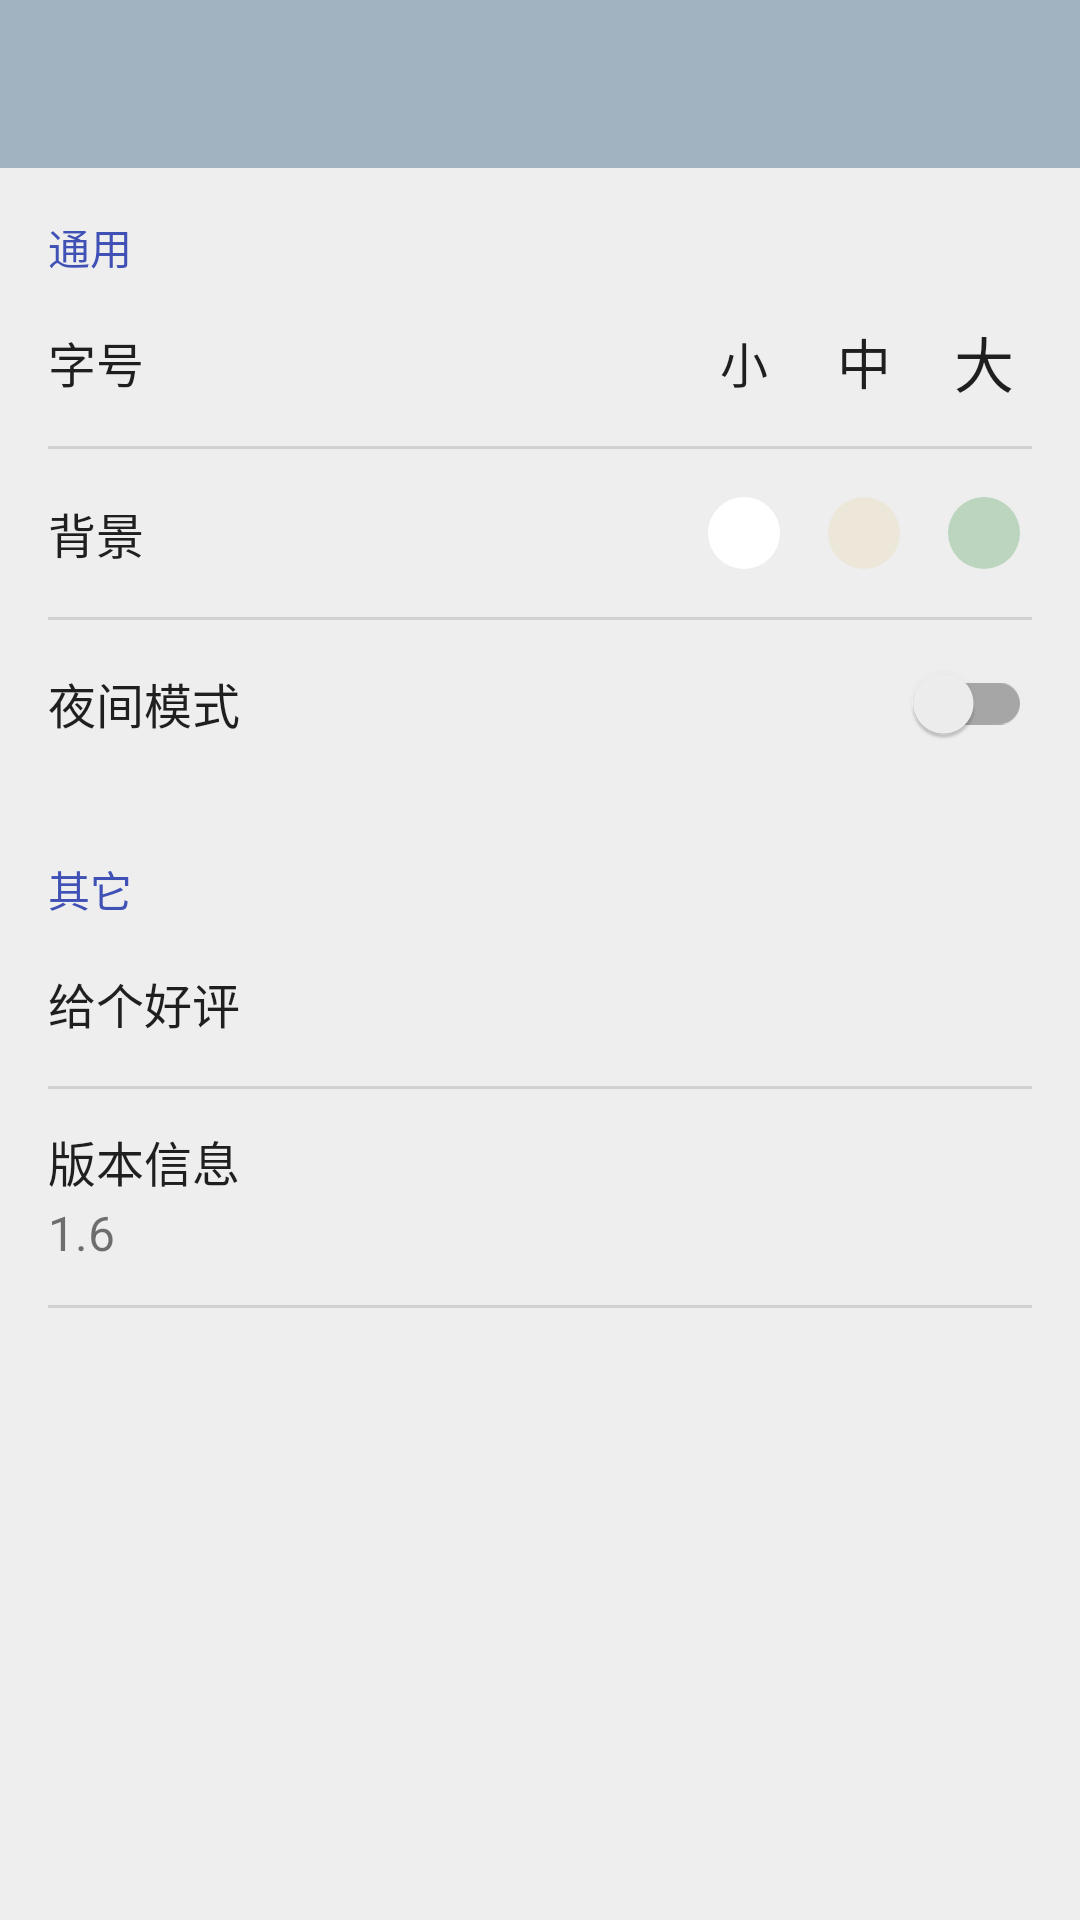

The Android layout XML behind this screen, and the referenced resources:
<!-- AndroidManifest.xml: application theme AppTheme -->
<!-- res/layout/activity_settings.xml -->
<?xml version="1.0" encoding="utf-8"?>
<LinearLayout xmlns:android="http://schemas.android.com/apk/res/android"
    xmlns:app="http://schemas.android.com/apk/res-auto"
    xmlns:tools="http://schemas.android.com/tools"
    android:layout_width="match_parent"
    android:layout_height="match_parent"
    android:background="#eeeeee"
    android:orientation="vertical"
    tools:context="com.example.android.readeveryday.SettingsActivity">

    <android.support.v7.widget.Toolbar
        android:id="@+id/toolbar"
        android:layout_width="match_parent"
        android:layout_height="?attr/actionBarSize"
        android:background="@color/colorPrimary"
        app:elevation="8dp"
        app:popupTheme="@style/ThemeOverlay.AppCompat.Light"
        app:theme="@style/ThemeOverlay.AppCompat.Dark.ActionBar" />

    <TextView
        android:layout_width="wrap_content"
        android:layout_height="wrap_content"
        android:paddingLeft="16dp"
        android:paddingTop="16dp"
        android:text="通用"
        android:textColor="#3f51b5"
        android:textSize="14sp" />

    <LinearLayout
        android:layout_width="match_parent"
        android:layout_height="wrap_content"
        android:orientation="horizontal"
        android:paddingBottom="12dp"
        android:paddingLeft="16dp"
        android:paddingRight="16dp"
        android:paddingTop="12dp">

        <TextView
            android:layout_width="0dp"
            android:layout_height="wrap_content"
            android:layout_gravity="center_vertical"
            android:layout_weight="1"
            android:text="字号"
            android:textColor="#DE000000"
            android:textSize="16sp" />

        <Button
            android:id="@+id/textsize_small"
            android:layout_width="32dp"
            android:layout_height="32dp"
            android:layout_gravity="center_vertical"
            android:layout_marginRight="8dp"
            android:background="@drawable/selector_textsize"
            android:focusable="true"
            android:gravity="center"
            android:text="小"
            android:textColor="#de000000"
            android:textSize="16sp" />

        <Button
            android:id="@+id/textsize_medium"
            android:layout_width="32dp"
            android:layout_height="32dp"
            android:layout_gravity="center_vertical"
            android:layout_marginRight="8dp"
            android:background="@drawable/selector_textsize"
            android:focusable="true"
            android:text="中"
            android:textColor="#de000000"
            android:textSize="18sp" />

        <Button
            android:id="@+id/textsize_large"
            android:layout_width="32dp"
            android:layout_height="32dp"
            android:layout_gravity="center_vertical"
            android:background="@drawable/selector_textsize"
            android:focusable="true"
            android:text="大"
            android:textColor="#de000000"
            android:textSize="20sp" />


    </LinearLayout>

    <View
        android:layout_width="match_parent"
        android:layout_height="1dp"
        android:layout_marginLeft="16dp"
        android:layout_marginRight="16dp"
        android:background="#1F000000" />

    <LinearLayout
        android:layout_width="match_parent"
        android:layout_height="wrap_content"
        android:orientation="horizontal"
        android:paddingBottom="12dp"
        android:paddingLeft="16dp"
        android:paddingRight="16dp"
        android:paddingTop="12dp">

        <TextView
            android:layout_width="0dp"
            android:layout_height="wrap_content"
            android:layout_gravity="center_vertical"
            android:layout_weight="1"
            android:text="背景"
            android:textColor="#DE000000"
            android:textSize="16sp" />

        <ImageButton
            android:id="@+id/background_white"
            android:layout_width="32dp"
            android:layout_height="32dp"
            android:layout_gravity="center_vertical"
            android:layout_marginRight="8dp"
            android:background="#00FFFFFF"
            android:src="@drawable/selector_background_white" />

        <ImageButton
            android:id="@+id/background_yellow"
            android:layout_width="32dp"
            android:layout_height="32dp"
            android:layout_gravity="center_vertical"
            android:layout_marginRight="8dp"
            android:background="#00EDE7DA"
            android:src="@drawable/selector_background_yellow" />

        <ImageButton
            android:id="@+id/background_green"
            android:layout_width="32dp"
            android:layout_height="32dp"
            android:layout_gravity="center_vertical"
            android:background="#00bcd5bf"
            android:src="@drawable/selector_background_green" />


    </LinearLayout>

    <View
        android:layout_width="match_parent"
        android:layout_height="1dp"
        android:layout_marginLeft="16dp"
        android:layout_marginRight="16dp"
        android:background="#1F000000" />

    <android.support.v7.widget.SwitchCompat
        android:id="@+id/nightmode_switch"
        android:layout_width="match_parent"
        android:layout_height="wrap_content"
        android:background="?attr/selectableItemBackground"
        android:padding="16dp"
        android:text="夜间模式"
        android:textColor="#DE000000"
        android:textSize="16sp" />

    <TextView
        android:layout_width="wrap_content"
        android:layout_height="wrap_content"
        android:paddingLeft="16dp"
        android:paddingTop="24dp"
        android:text="其它"
        android:textColor="#3f51b5"
        android:textSize="14sp" />

    <TextView
        android:id="@+id/rating"
        android:layout_width="match_parent"
        android:layout_height="wrap_content"
        android:padding="16dp"
        android:text="给个好评"
        android:clickable="true"
        android:background="?attr/selectableItemBackground"
        android:textSize="16sp"
        android:textColor="#DE000000"/>

    <View
        android:layout_width="match_parent"
        android:layout_height="1dp"
        android:layout_marginLeft="16dp"
        android:layout_marginRight="16dp"
        android:background="#1F000000" />

    <LinearLayout
        android:id="@+id/version"
        android:layout_width="match_parent"
        android:layout_height="wrap_content"
        android:clickable="true"
        android:orientation="vertical"
        android:paddingLeft="16dp"
        android:paddingRight="16dp">

        <TextView
            android:layout_width="wrap_content"
            android:layout_height="24dp"
            android:layout_marginTop="12dp"
            android:gravity="center_vertical"
            android:text="版本信息"
            android:textColor="#DE000000"
            android:textSize="16sp" />

        <TextView
            android:layout_width="wrap_content"
            android:layout_height="24dp"
            android:layout_marginBottom="12dp"
            android:gravity="center_vertical"
            android:text="@string/app_version"
            android:textColor="#8A000000"
            android:textSize="16sp" />

    </LinearLayout>

    <View
        android:layout_width="match_parent"
        android:layout_height="1dp"
        android:layout_marginLeft="16dp"
        android:layout_marginRight="16dp"
        android:background="#1F000000" />

</LinearLayout>
<!-- resources referenced by this layout -->
<resources>
  <color name="colorPrimary">#a1b3c1</color>
  <!-- drawable selector_background_white (drawable) -->
  <?xml version="1.0" encoding="utf-8"?>
  <selector xmlns:android="http://schemas.android.com/apk/res/android">
      <item android:state_selected="false">
          <shape android:shape="oval">
              <solid android:color="#FFFFFF" />
              <size android:width="24dp" android:height="24dp" />
          </shape>
      </item>
      <item android:state_selected="true">
          <layer-list>
              
              <item android:top="2dp">
                  <shape android:shape="oval">
                      <solid android:color="#33000000" />
                      <size android:width="28dp" android:height="28dp" />
                  </shape>
              </item>
              
              <item android:bottom="2dp">
                  <shape android:shape="oval">
                      <solid android:color="#ffffff" />
                      <size android:width="28dp" android:height="28dp" />
                  </shape>
              </item>
          </layer-list>
      </item>
  </selector>
  <!-- drawable selector_background_yellow (drawable) -->
  <?xml version="1.0" encoding="utf-8"?>
  <selector xmlns:android="http://schemas.android.com/apk/res/android">
      <item android:state_selected="false">
          <shape android:shape="oval">
              <solid android:color="#EDE7DA" />
              <size android:width="24dp" android:height="24dp" />
          </shape>
      </item>
      <item android:state_selected="true">
          <layer-list>
              
              <item android:top="2dp">
                  <shape android:shape="oval">
                      <solid android:color="#33000000" />
                      <size android:width="28dp" android:height="28dp" />
                  </shape>
              </item>
              
              <item android:bottom="2dp">
                  <shape android:shape="oval">
                      <solid android:color="#EDE7DA" />
                      <size android:width="28dp" android:height="28dp" />
                  </shape>
              </item>
          </layer-list>
      </item>
  </selector>
  <!-- drawable selector_textsize (drawable) -->
  <?xml version="1.0" encoding="utf-8"?>
  <selector xmlns:android="http://schemas.android.com/apk/res/android">
      <item android:state_selected="true">
          <layer-list>
              <item android:top="2dp">
                  <shape android:shape="oval">
                      <solid android:color="#33000000" />
                      <size android:width="28dp" android:height="28dp" />
                  </shape>
              </item>
              <item android:bottom="2dp">
                  <shape android:shape="oval">
                      <solid android:color="#cfd8dc" />
                      <size android:width="28dp" android:height="28dp" />
                  </shape>
              </item>
          </layer-list>
      </item>
  
  
      <item android:drawable="@android:color/transparent" android:state_selected="false" />
  </selector>
  <string name="app_version">1.6</string>
  <style name="AppTheme" parent="Theme.AppCompat.DayNight.NoActionBar">
          
          <item name="colorPrimary">@color/colorPrimary</item>
          <item name="colorPrimaryDark">@color/colorPrimaryDark</item>
          <item name="colorAccent">@color/colorAccent</item>
      </style>
  <color name="colorPrimaryDark">#76899a</color>
  <color name="colorAccent">#bdc698</color>
</resources>
